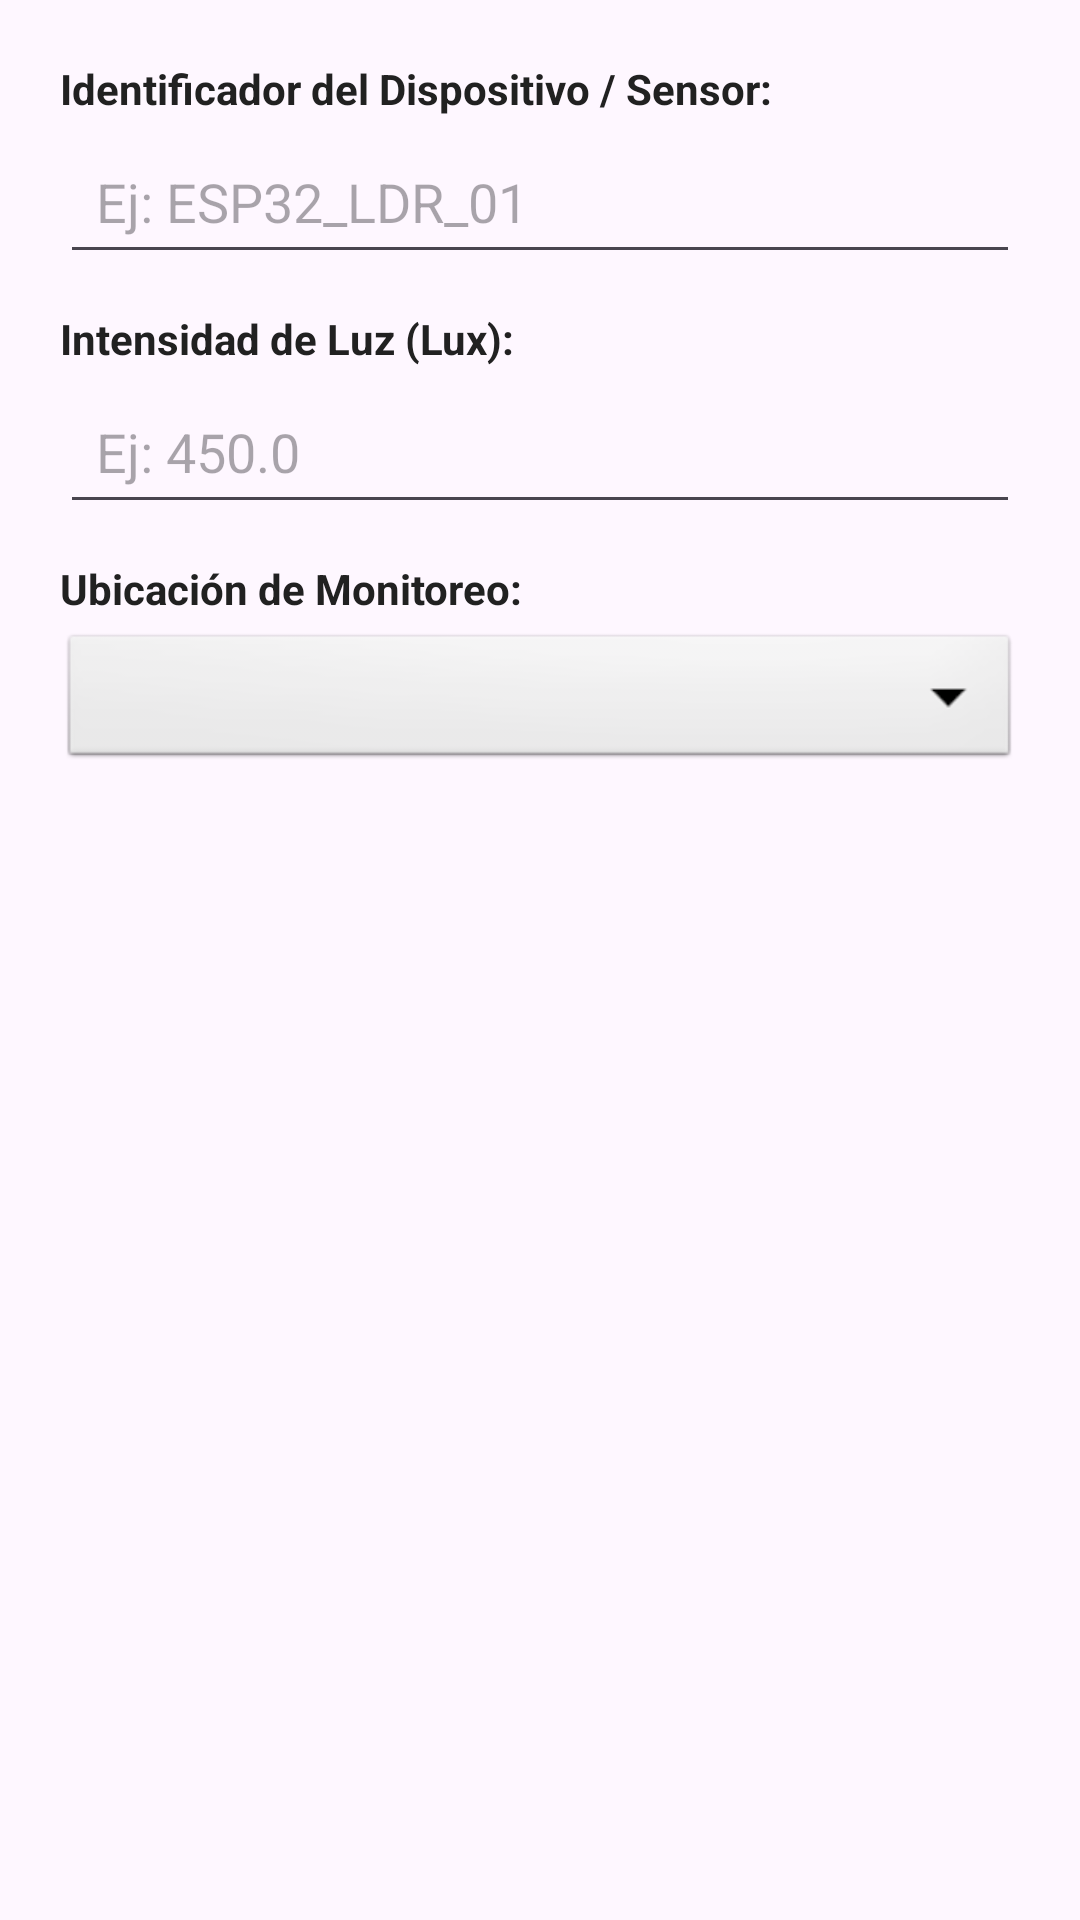

Here is an Android app screen rendered from its layout file. Give the layout XML and the strings, colors and styles it references.
<!-- AndroidManifest.xml: application theme Theme.MoviLuz -->
<!-- res/layout/dialog_light_measurement.xml -->
<?xml version="1.0" encoding="utf-8"?>
<LinearLayout xmlns:android="http://schemas.android.com/apk/res/android"
    android:layout_width="match_parent"
    android:layout_height="wrap_content"
    android:orientation="vertical"
    android:padding="20dp">

    <TextView
        android:layout_width="wrap_content"
        android:layout_height="wrap_content"
        android:text="Identificador del Dispositivo / Sensor:"
        android:textColor="@color/text_primary"
        android:textSize="14sp"
        android:textStyle="bold" />

    <EditText
        android:id="@+id/edtDialogDeviceId"
        android:layout_width="match_parent"
        android:layout_height="wrap_content"
        android:layout_marginTop="4dp"
        android:hint="Ej: ESP32_LDR_01"
        android:inputType="textCapCharacters"
        android:padding="12dp" />

    <TextView
        android:layout_width="wrap_content"
        android:layout_height="wrap_content"
        android:layout_marginTop="12dp"
        android:text="Intensidad de Luz (Lux):"
        android:textColor="@color/text_primary"
        android:textSize="14sp"
        android:textStyle="bold" />

    <EditText
        android:id="@+id/edtDialogIntensity"
        android:layout_width="match_parent"
        android:layout_height="wrap_content"
        android:layout_marginTop="4dp"
        android:hint="Ej: 450.0"
        android:inputType="numberDecimal"
        android:padding="12dp" />

    <TextView
        android:layout_width="wrap_content"
        android:layout_height="wrap_content"
        android:layout_marginTop="12dp"
        android:text="Ubicación de Monitoreo:"
        android:textColor="@color/text_primary"
        android:textSize="14sp"
        android:textStyle="bold" />

    <Spinner
        android:id="@+id/spnDialogLocation"
        android:layout_width="match_parent"
        android:layout_height="48dp"
        android:layout_marginTop="4dp"
        android:background="@android:drawable/btn_dropdown"
        android:spinnerMode="dropdown" />

</LinearLayout>
<!-- resources referenced by this layout -->
<resources>
  <color name="text_primary">#212121</color>
  <style name="Theme.MoviLuz" parent="Base.Theme.MoviLuz" />
  <style name="Base.Theme.MoviLuz" parent="Theme.Material3.DayNight.NoActionBar">
          
          
      </style>
</resources>
